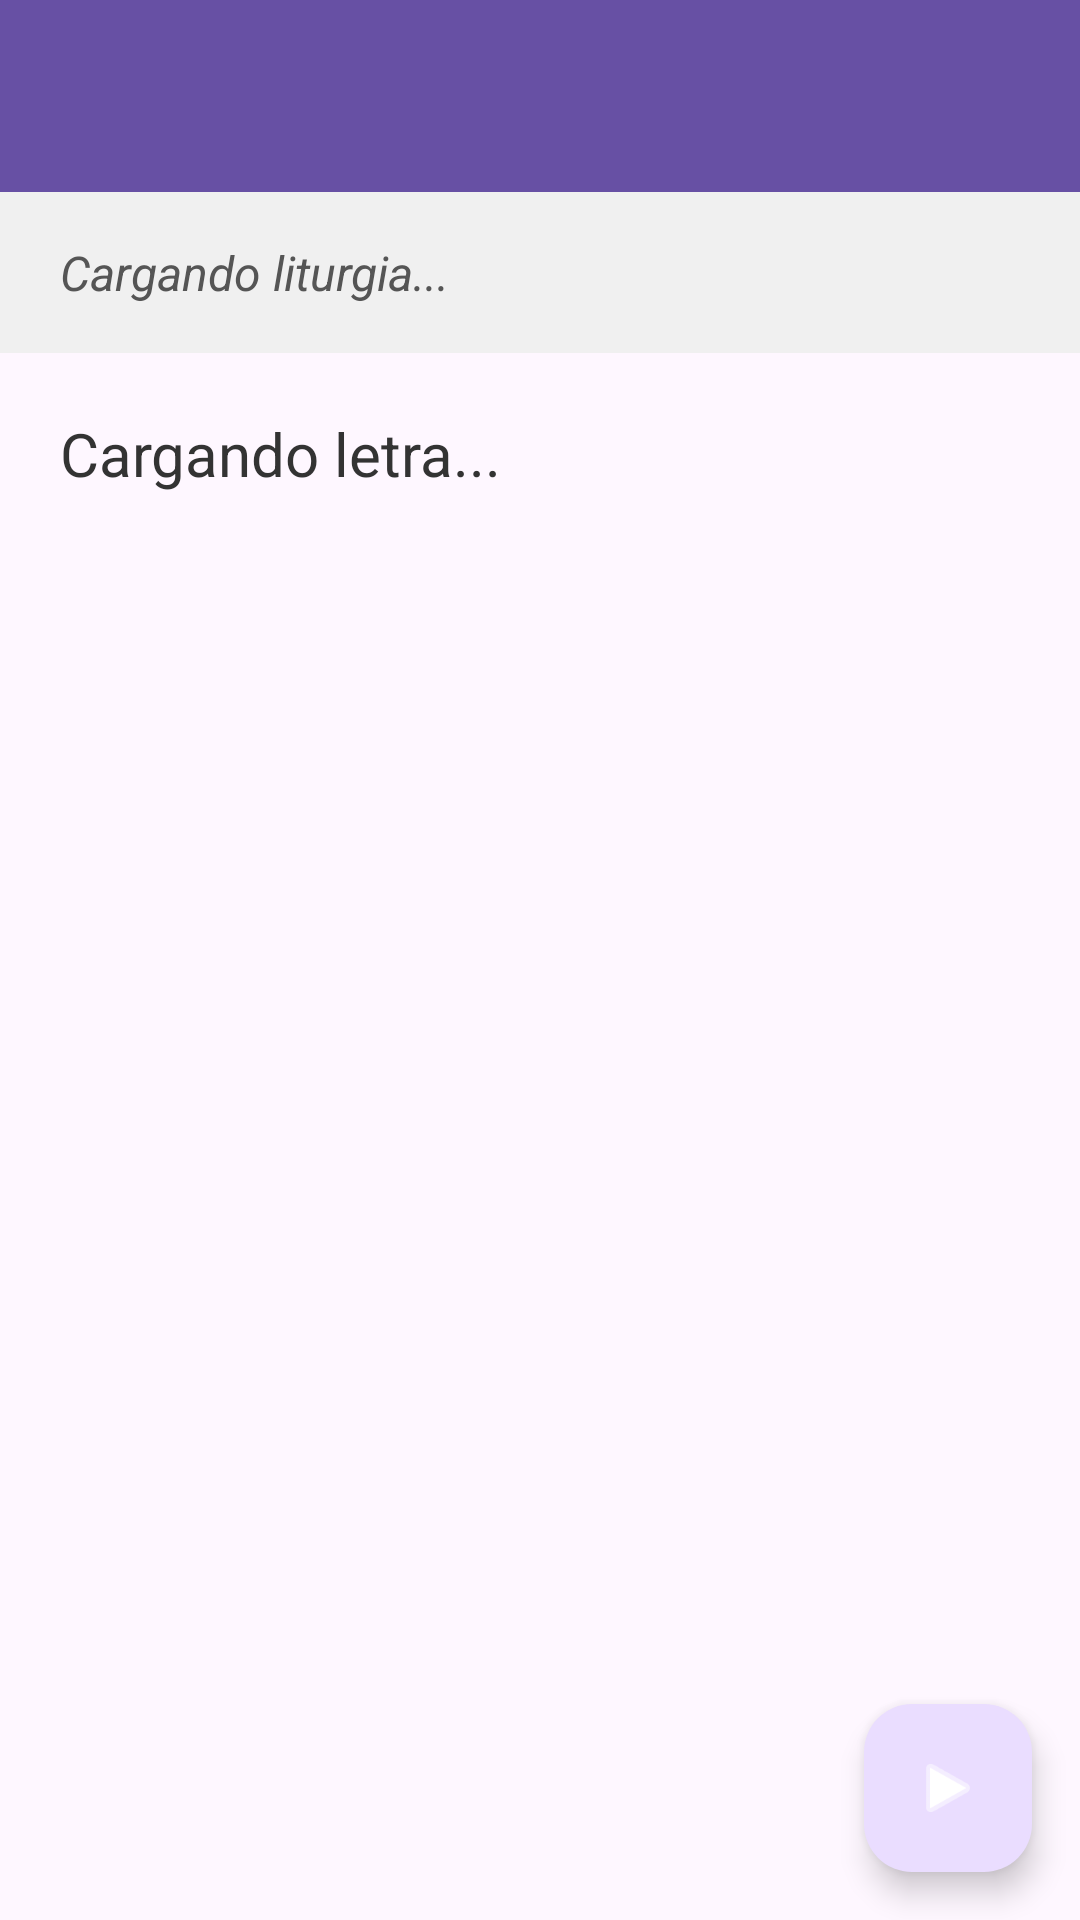

Reconstruct the res/layout file that produces this screen, plus the resources it refers to.
<!-- AndroidManifest.xml: application theme Theme.Liricprayer -->
<!-- res/layout/activity_song_detail.xml -->
<?xml version="1.0" encoding="utf-8"?>
<RelativeLayout
    xmlns:android="http://schemas.android.com/apk/res/android"
    xmlns:app="http://schemas.android.com/apk/res-auto"
    xmlns:tools="http://schemas.android.com/tools"
    android:layout_width="match_parent"
    android:layout_height="match_parent"
    tools:context=".activities.SongDetailActivity">

    <androidx.appcompat.widget.Toolbar
        android:id="@+id/detail_toolbar"
        android:layout_width="match_parent"
        android:layout_height="?attr/actionBarSize"
        android:background="?attr/colorPrimary"
        app:titleTextColor="@android:color/white"
        android:elevation="4dp"
        android:theme="@style/ThemeOverlay.AppCompat.Dark.ActionBar" />

    <TextView
        android:id="@+id/detail_liturgy_text"
        android:layout_width="match_parent"
        android:layout_height="wrap_content"
        android:layout_below="@id/detail_toolbar"
        android:paddingStart="20dp"
        android:paddingEnd="20dp"
        android:paddingTop="16dp"
        android:paddingBottom="16dp"
        android:background="#F0F0F0"
        android:text="Cargando liturgia..."
        android:textStyle="italic"
        android:textColor="#555555"
        android:textSize="16sp" />

    <ScrollView
        android:id="@+id/lyrics_scroll"
        android:layout_width="match_parent"
        android:layout_height="match_parent"
        android:layout_below="@id/detail_liturgy_text"> <TextView
        android:id="@+id/lyrics_text"
        android:layout_width="match_parent"
        android:layout_height="wrap_content"
        android:padding="20dp"
        android:text="Cargando letra..."
        android:textColor="#333333"
        android:lineSpacingExtra="6sp"
        android:textSize="20sp" />

    </ScrollView>

    <com.google.android.material.floatingactionbutton.FloatingActionButton
        android:id="@+id/fab_play"
        android:layout_width="wrap_content"
        android:layout_height="wrap_content"
        android:layout_alignParentEnd="true"
        android:layout_alignParentBottom="true"
        android:layout_margin="16dp"
        android:src="@android:drawable/ic_media_play"
        app:tint="@android:color/white"/>

</RelativeLayout>
<!-- resources referenced by this layout -->
<resources>
  <style name="Theme.Liricprayer" parent="Base.Theme.Liricprayer" />
  <style name="Base.Theme.Liricprayer" parent="Theme.Material3.DayNight.NoActionBar">
          
          
      </style>
</resources>
